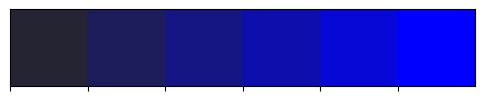
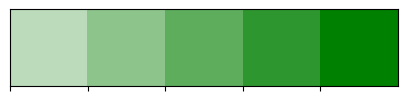

Here is the Python script that generated these plots, in order:
import matplotlib.pyplot as plt
import seaborn as sns
'''
深色调色盘以输入的颜色为最浅的颜色，而后向黑色方向变化设置调色盘
深色调色盘以输入的颜色为最深的颜色，而后向白色方向变化设置调色盘
参数：
color：高值的基色，输入格式为十六进制、RGB 元组或者颜色名字。
n_colors：调色板中的颜色数。
reverse：默认为False，调色板将从亮到暗。如果为True值，则调色板将从暗到亮。
as_cmap：默认为False。如果为 True 值，则返回matplotlib colormap而不是列表。
'''
#深色调色盘
sns.palplot(sns.dark_palette(color='blue',n_colors=6 ,reverse=False))  # 按照blue做深色调色盘
plt.show()
#浅色调色盘
sns.palplot(sns.light_palette(color='green')[1:])  # 按照green做浅色调色盘
plt.show()

